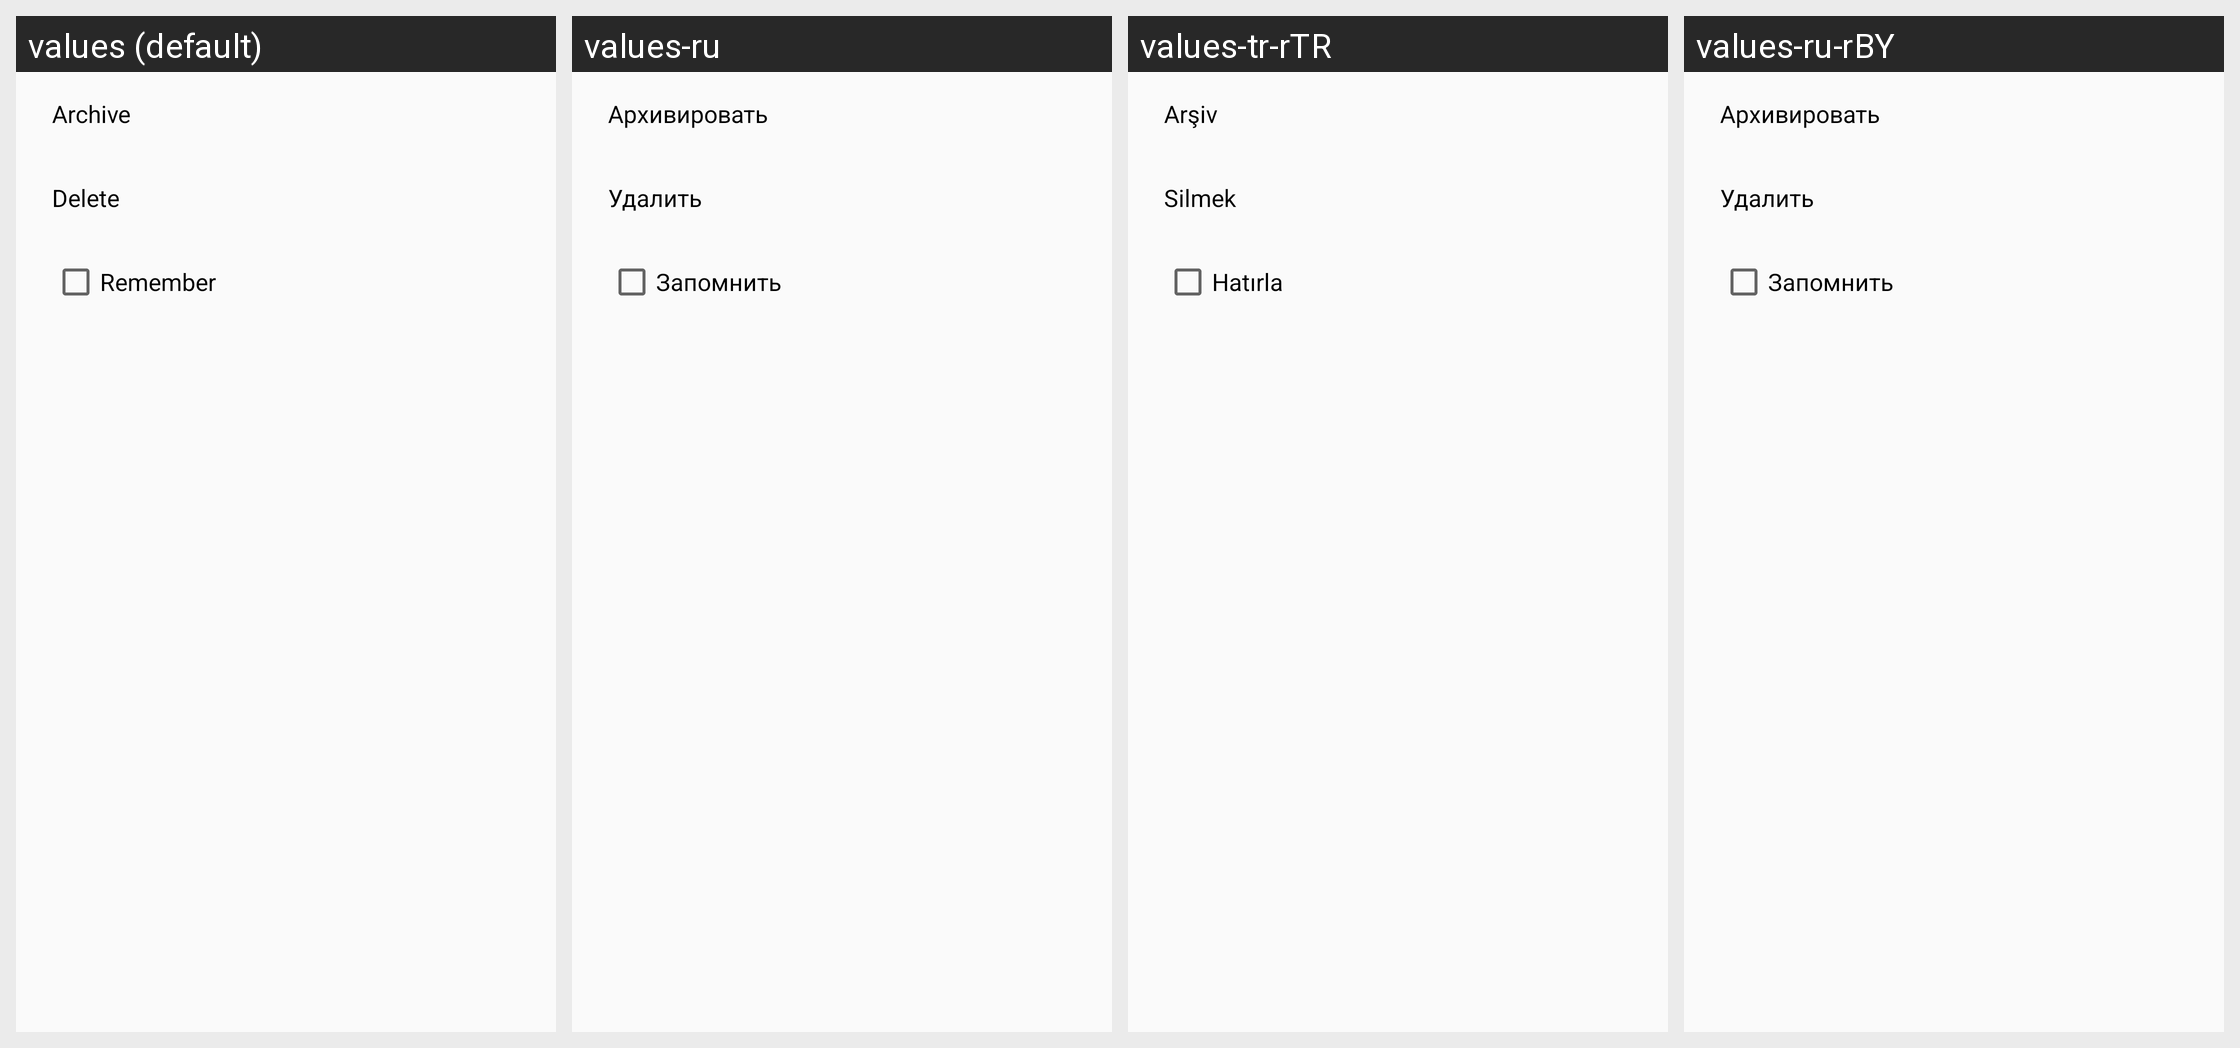

The Android screen above is rendered under several locales of the same app. Produce the string resources it draws, with the default and per-locale values.
Android screen res/layout/dialog_question_layout.xml rendered under 4 locales, left to right: values (default), values-ru, values-tr-rTR, values-ru-rBY. Device: Nexus 5 (rendered at 1080×1920; each locale shown at half size, 540×960, under a caption strip naming it); theme AppTheme.
Other locales in the repository, not shown: values-en, values-uk.
Strings drawn on this screen, with the default value and each locale's value (text and hints the layout hard-codes, and strings that could not be matched under every locale, appear in the picture but are not listed):

act_archive
  values: Archive
  values-ru: Архивировать
  values-tr-rTR: Arşiv
  values-ru-rBY: Архивировать

act_delete
  values: Delete
  values-ru: Удалить
  values-tr-rTR: Silmek
  values-ru-rBY: Удалить

act_remember
  values: Remember
  values-ru: Запомнить
  values-tr-rTR: Hatırla
  values-ru-rBY: Запомнить
